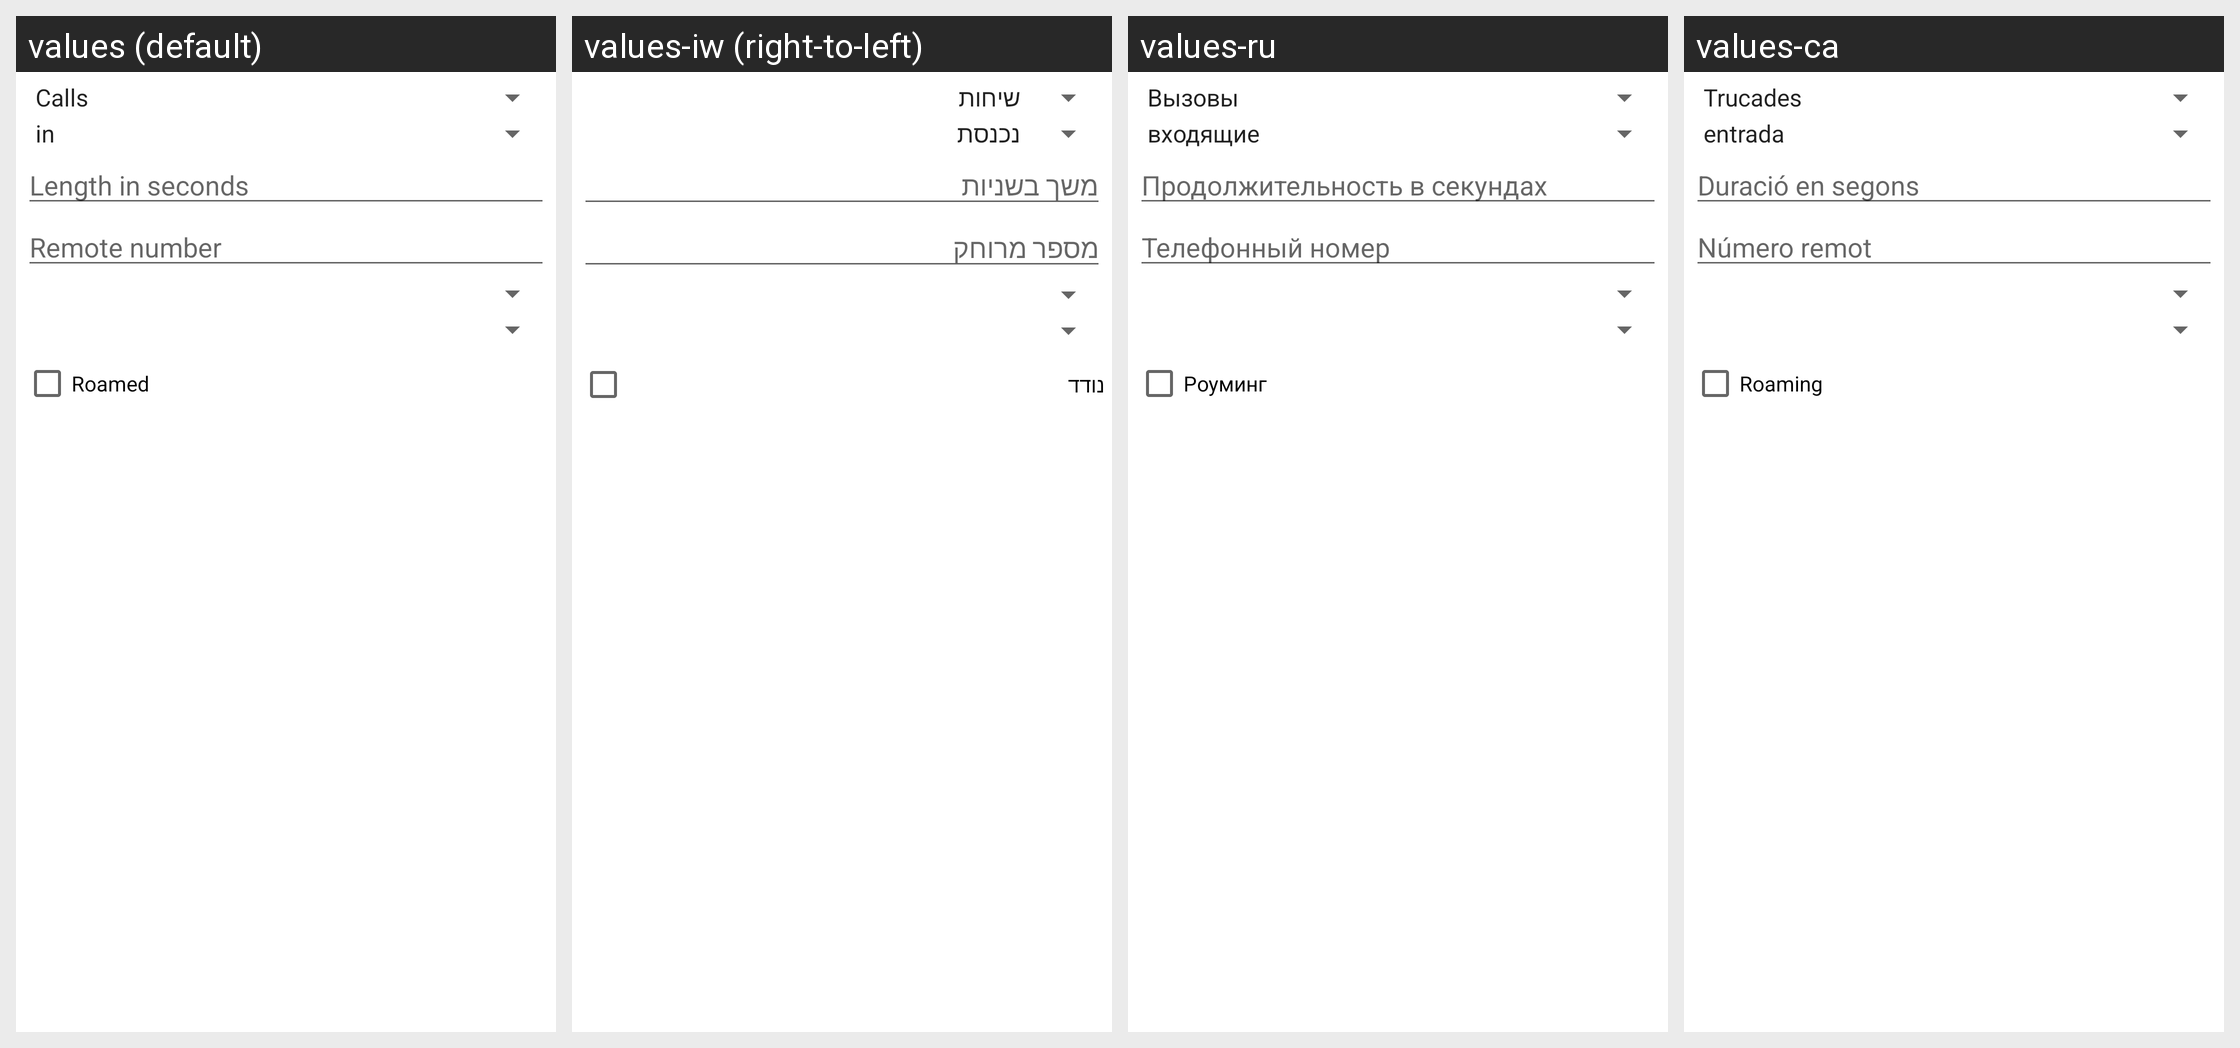

Strings drawn on this Android screen and how each of the app's shown locales translates them:
Android screen res/layout/logs_add.xml rendered under 4 locales, left to right: values (default), values-iw (right-to-left), values-ru, values-ca. Device: Nexus 5 (rendered at 1080×1920; each locale shown at half size, 540×960, under a caption strip naming it); theme Theme.MaterialComponents.DayNight.NoActionBar.
Other locales in the repository, not shown: values-ar, values-bg, values-cs, values-de, values-el, values-es, values-fr, values-hr, values-hu, values-it, values-nb, values-nl, values-pl, values-pt, values-pt-rBR, values-sk, values-sr, values-sv, values-tr, values-zh-rCN, values-zh-rTW.
Strings drawn on this screen, with the default value and each locale's value (text and hints the layout hard-codes, and strings that could not be matched under every locale, appear in the picture but are not listed):

length_hint_call
  values: Length in seconds
  values-iw: משך בשניות
  values-ru: Продолжительность в секундах
  values-ca: Duració en segons

remote_hint
  values: Remote number
  values-iw: מספר מרוחק
  values-ru: Телефонный номер
  values-ca: Número remot

roamed_
  values: Roamed
  values-iw: נודד
  values-ru: Роуминг
  values-ca: Roaming
